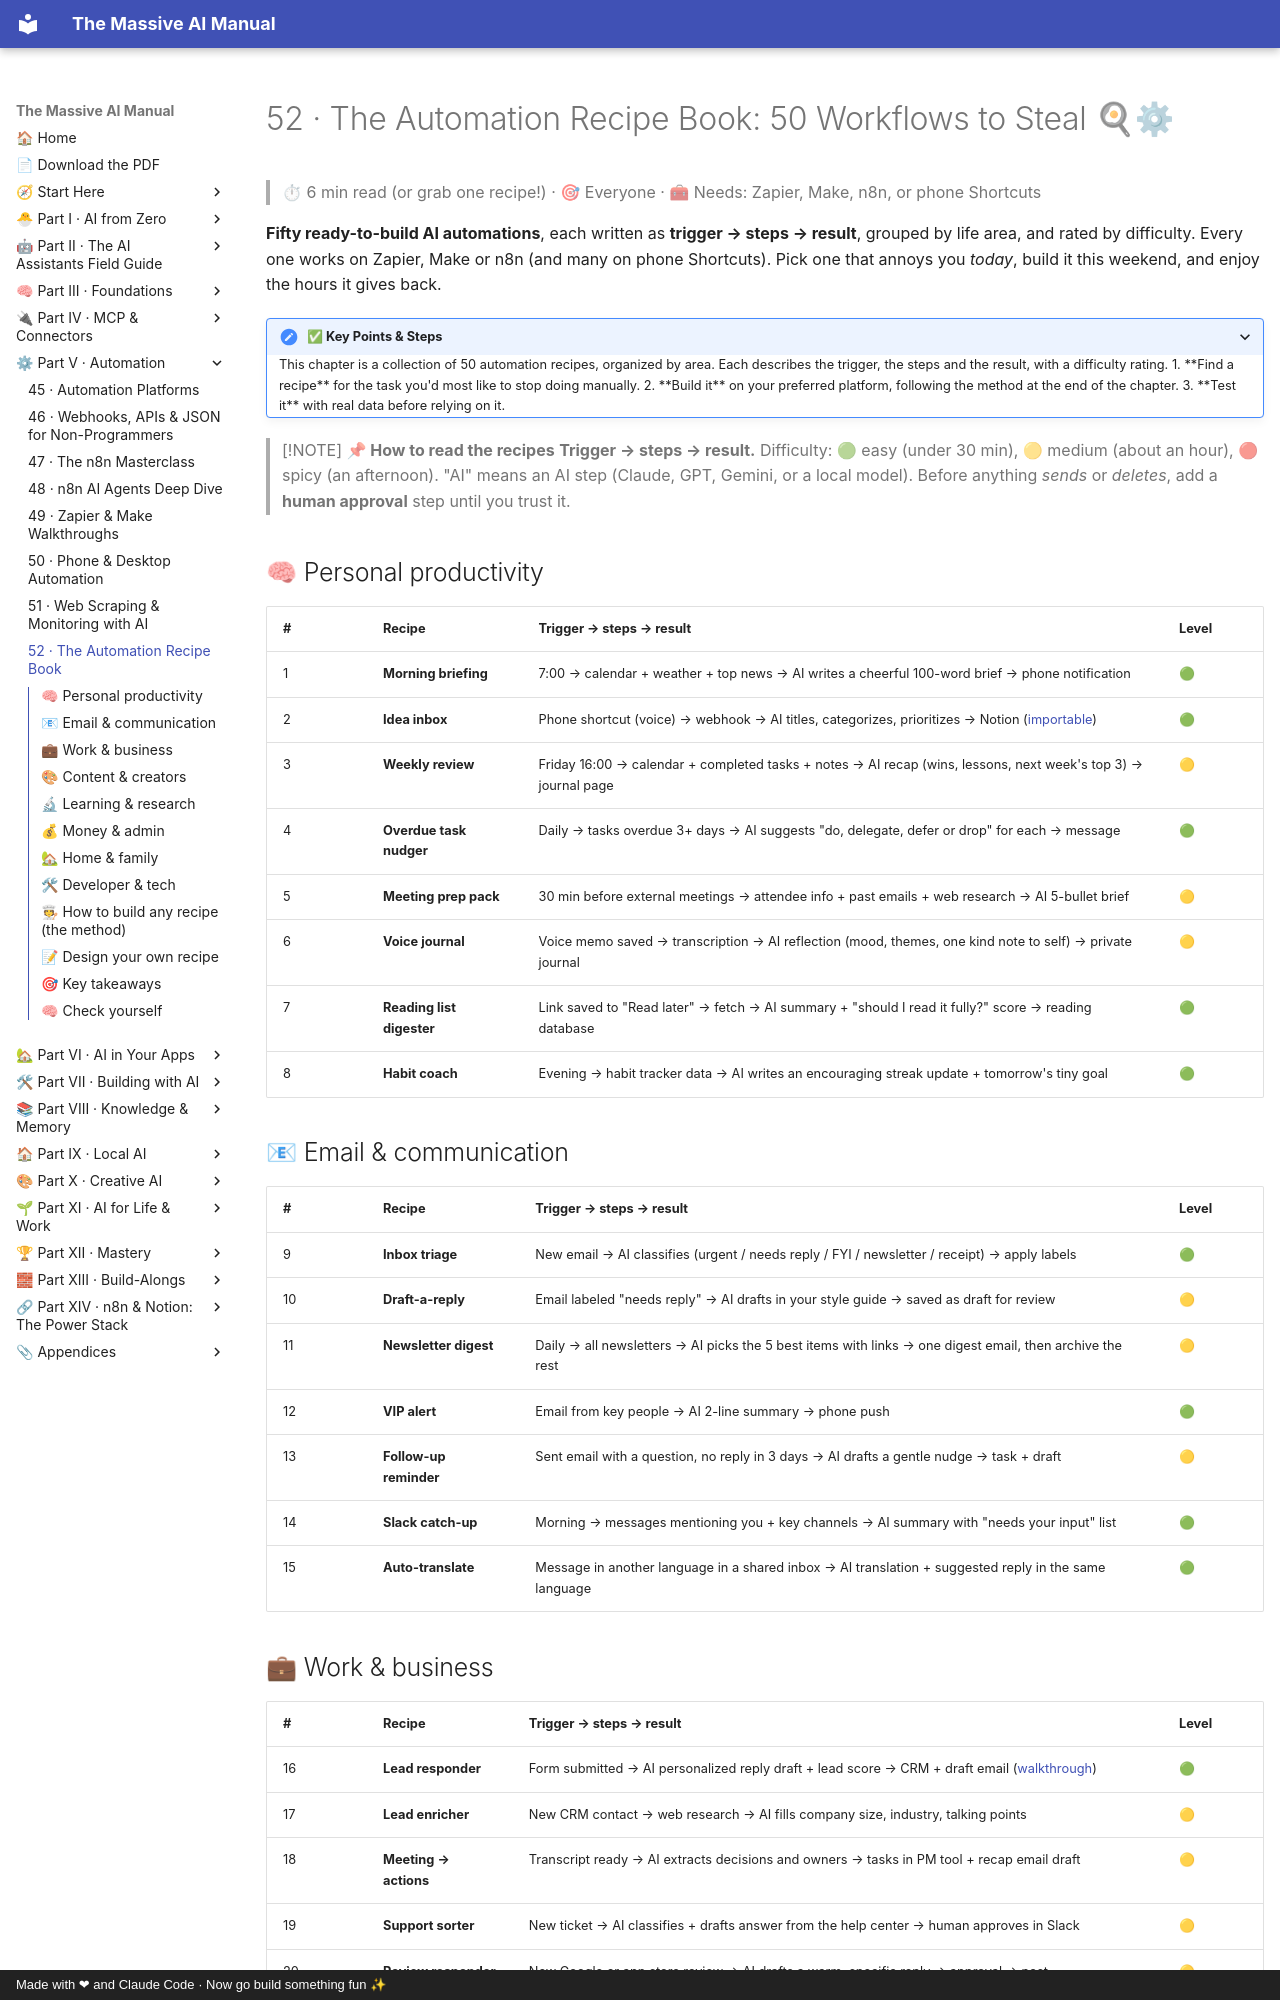

repository: Axmann8/AI_For_Advanced_Beginners · page: part-5-automation/52-automation-recipe-book/index.html · generator: mkdocs · copyright: Made with ❤ and Claude Code · Now go build something fun ✨

# 52 · The Automation Recipe Book: 50 Workflows to Steal 🍳⚙

> ⏱ 6 min read (or grab one recipe!) · 🎯 Everyone · 🧰 Needs: Zapier, Make, n8n, or phone Shortcuts

**Fifty ready-to-build AI automations**, each written as **trigger → steps → result**, grouped by life area, and rated by
difficulty. Every one works on Zapier, Make or n8n (and many on phone Shortcuts). Pick one that annoys you *today*, build it
this weekend, and enjoy the hours it gives back.

<details class="keypoints" open>
<summary>✅ Key Points & Steps</summary>

This chapter is a collection of 50 automation recipes, organized by area. Each describes the trigger, the steps and the result, with a difficulty rating.

1. **Find a recipe** for the task you'd most like to stop doing manually.
2. **Build it** on your preferred platform, following the method at the end of the chapter.
3. **Test it** with real data before relying on it.

</details>

<!-- in-this-chapter -->

> [!NOTE]
> **📌 How to read the recipes**
> **Trigger → steps → result.** Difficulty: 🟢 easy (under 30 min), 🟡 medium (about an hour), 🔴 spicy (an afternoon).
> "AI" means an AI step (Claude, GPT, Gemini, or a local model). Before anything *sends* or *deletes*, add a **human approval**
> step until you trust it.

## 🧠 Personal productivity

| # | Recipe | Trigger → steps → result | Level |
|---|---|---|---|
| 1 | **Morning briefing** | 7:00 → calendar + weather + top news → AI writes a cheerful 100-word brief → phone notification | 🟢 |
| 2 | **Idea inbox** | Phone shortcut (voice) → webhook → AI titles, categorizes, prioritizes → Notion ([importable](../../examples/n8n-workflows/idea-inbox-to-notion.json)) | 🟢 |
| 3 | **Weekly review** | Friday 16:00 → calendar + completed tasks + notes → AI recap (wins, lessons, next week's top 3) → journal page | 🟡 |
| 4 | **Overdue task nudger** | Daily → tasks overdue 3+ days → AI suggests "do, delegate, defer or drop" for each → message | 🟢 |
| 5 | **Meeting prep pack** | 30 min before external meetings → attendee info + past emails + web research → AI 5-bullet brief | 🟡 |
| 6 | **Voice journal** | Voice memo saved → transcription → AI reflection (mood, themes, one kind note to self) → private journal | 🟡 |
| 7 | **Reading list digester** | Link saved to "Read later" → fetch → AI summary + "should I read it fully?" score → reading database | 🟢 |
| 8 | **Habit coach** | Evening → habit tracker data → AI writes an encouraging streak update + tomorrow's tiny goal | 🟢 |

## 📧 Email & communication

| # | Recipe | Trigger → steps → result | Level |
|---|---|---|---|
| 9 | **Inbox triage** | New email → AI classifies (urgent / needs reply / FYI / newsletter / receipt) → apply labels | 🟢 |
| 10 | **Draft-a-reply** | Email labeled "needs reply" → AI drafts in your style guide → saved as draft for review | 🟡 |
| 11 | **Newsletter digest** | Daily → all newsletters → AI picks the 5 best items with links → one digest email, then archive the rest | 🟡 |
| 12 | **VIP alert** | Email from key people → AI 2-line summary → phone push | 🟢 |
| 13 | **Follow-up reminder** | Sent email with a question, no reply in 3 days → AI drafts a gentle nudge → task + draft | 🟡 |
| 14 | **Slack catch-up** | Morning → messages mentioning you + key channels → AI summary with "needs your input" list | 🟢 |
| 15 | **Auto-translate** | Message in another language in a shared inbox → AI translation + suggested reply in the same language | 🟢 |
